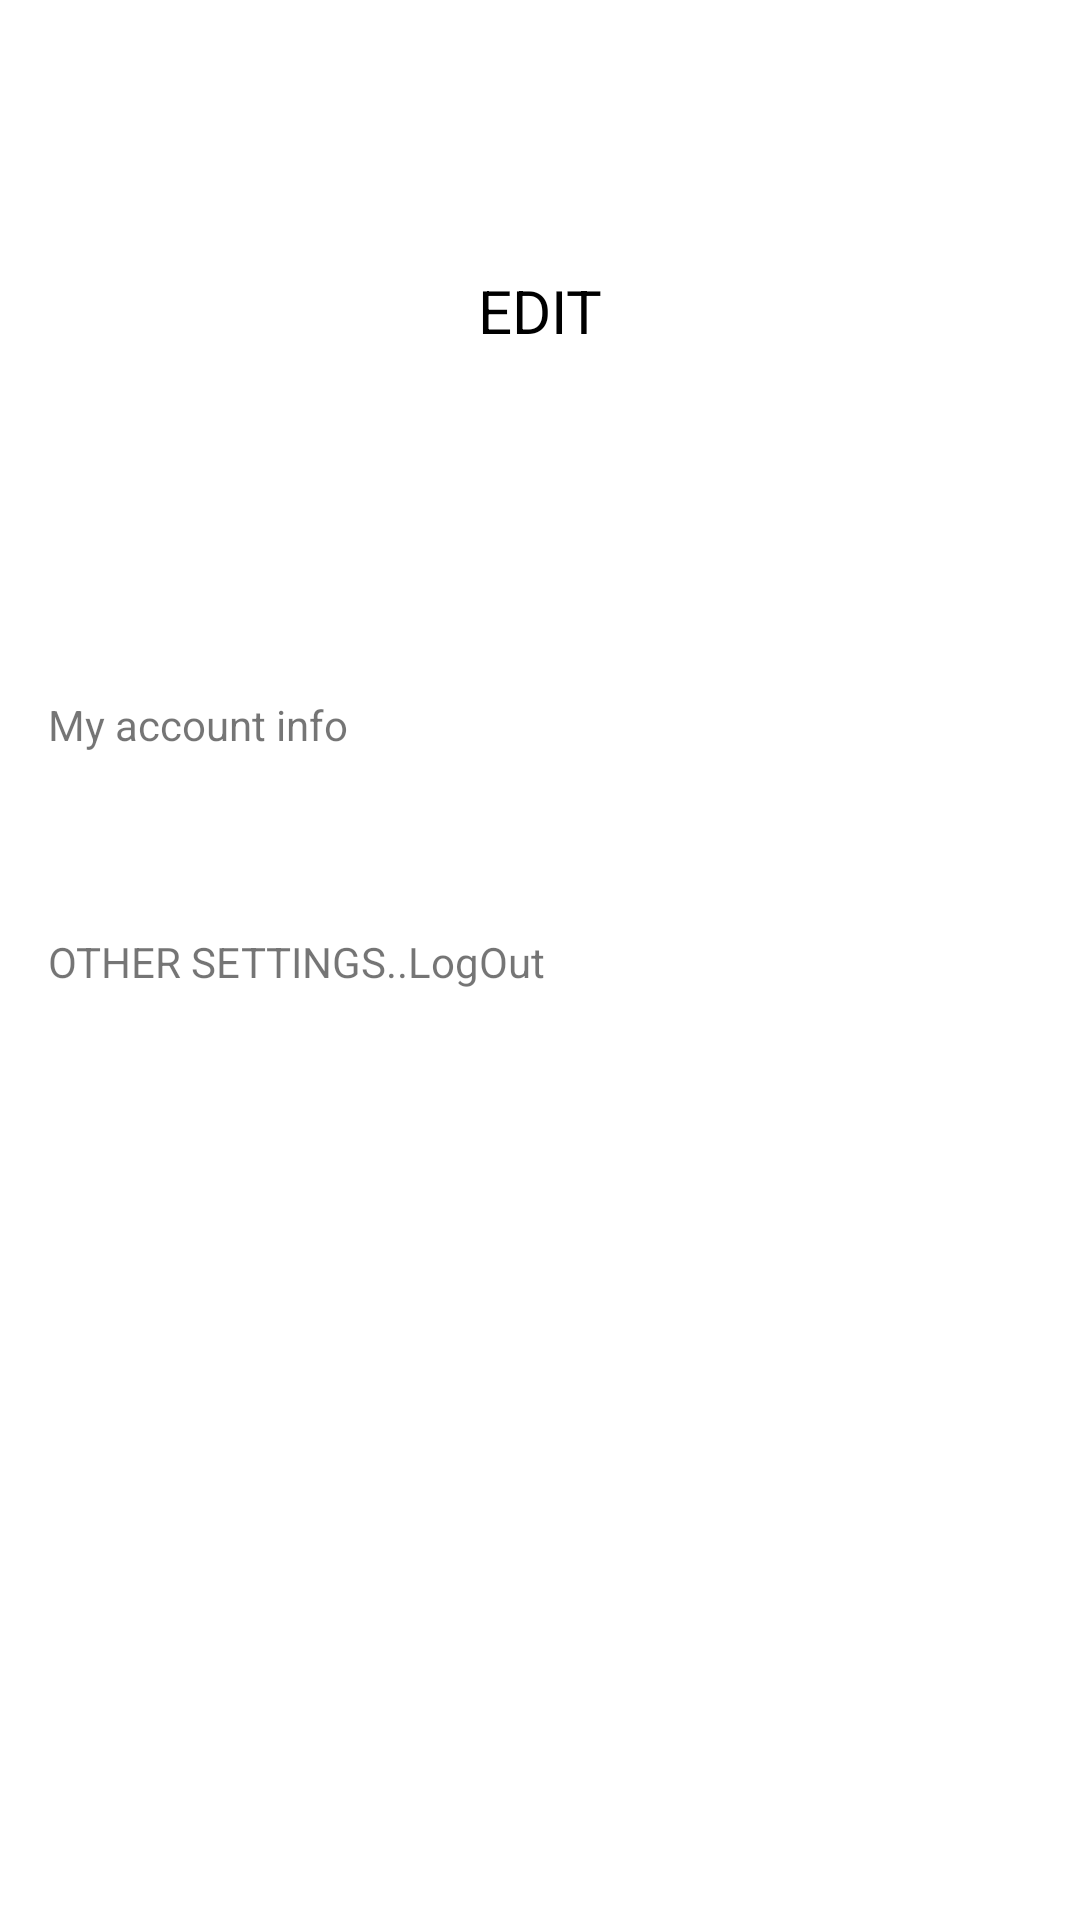

Write the Android layout XML for this screen, with the resource values it uses.
<!-- AndroidManifest.xml: application theme Theme.MessageMe -->
<!-- res/layout/fragment_user_profile.xml -->
<?xml version="1.0" encoding="utf-8"?>
<androidx.constraintlayout.widget.ConstraintLayout xmlns:android="http://schemas.android.com/apk/res/android"
    xmlns:tools="http://schemas.android.com/tools"
    android:layout_width="match_parent"
    android:layout_height="match_parent"
    xmlns:app="http://schemas.android.com/apk/res-auto"
    tools:context=".ui.UserProfileFragment">

    


    <com.google.android.material.imageview.ShapeableImageView
        android:id="@+id/displayImg"
        android:layout_width="wrap_content"
        android:layout_height="wrap_content"
        android:layout_marginTop="80dp"
        android:src="@drawable/ic_launcher_foreground"
        app:layout_constraintEnd_toEndOf="parent"
        app:layout_constraintStart_toStartOf="parent"
        app:layout_constraintTop_toTopOf="parent" />

    <androidx.appcompat.widget.AppCompatTextView
        android:id="@+id/editImg"
        android:layout_width="wrap_content"
        android:layout_height="wrap_content"
        android:layout_marginTop="10dp"
        android:text="EDIT"
        android:textColor="?attr/colorOnBackground"
        android:textSize="20sp"
        app:layout_constraintEnd_toEndOf="@+id/displayImg"
        app:layout_constraintStart_toStartOf="@+id/displayImg"
        app:layout_constraintTop_toBottomOf="@+id/displayImg" />

    <TextView
        android:id="@+id/statusTv"
        android:layout_width="match_parent"
        android:layout_height="wrap_content"
        android:layout_marginStart="16dp"
        android:layout_marginTop="232dp"
        android:text="My account info"
        app:layout_constraintStart_toStartOf="parent"
        app:layout_constraintTop_toTopOf="parent" />

    <TextView
        android:id="@+id/settingsTv"
        android:layout_width="match_parent"
        android:layout_height="wrap_content"
        android:layout_marginStart="16dp"
        android:layout_marginTop="60dp"
        android:text="OTHER SETTINGS..LogOut"
        app:layout_constraintStart_toStartOf="parent"
        app:layout_constraintTop_toBottomOf="@id/statusTv" />


</androidx.constraintlayout.widget.ConstraintLayout>
<!-- resources referenced by this layout -->
<resources>
  <style name="Theme.MessageMe" parent="Theme.MaterialComponents.DayNight.DarkActionBar">
          
          <item name="colorPrimary">@color/purple_500</item>
          <item name="colorPrimaryVariant">@color/purple_700</item>
          <item name="colorOnPrimary">@color/white</item>
          
          <item name="colorSecondary">@color/teal_200</item>
          <item name="colorSecondaryVariant">@color/teal_700</item>
          <item name="colorOnSecondary">@color/black</item>
          
          <item name="android:statusBarColor" tools:targetApi="l">?attr/colorPrimaryVariant</item>
          
      </style>
  <!-- not gathered from this repository: default colours our renderer supplied (Android Studio template values) -->
  <color name="purple_500">#FF6200EE</color>
  <color name="purple_700">#FF3700B3</color>
  <color name="teal_200">#FF03DAC5</color>
  <color name="teal_700">#FF018786</color>
  <color name="black">#FF000000</color>
  <color name="white">#FFFFFFFF</color>
</resources>
